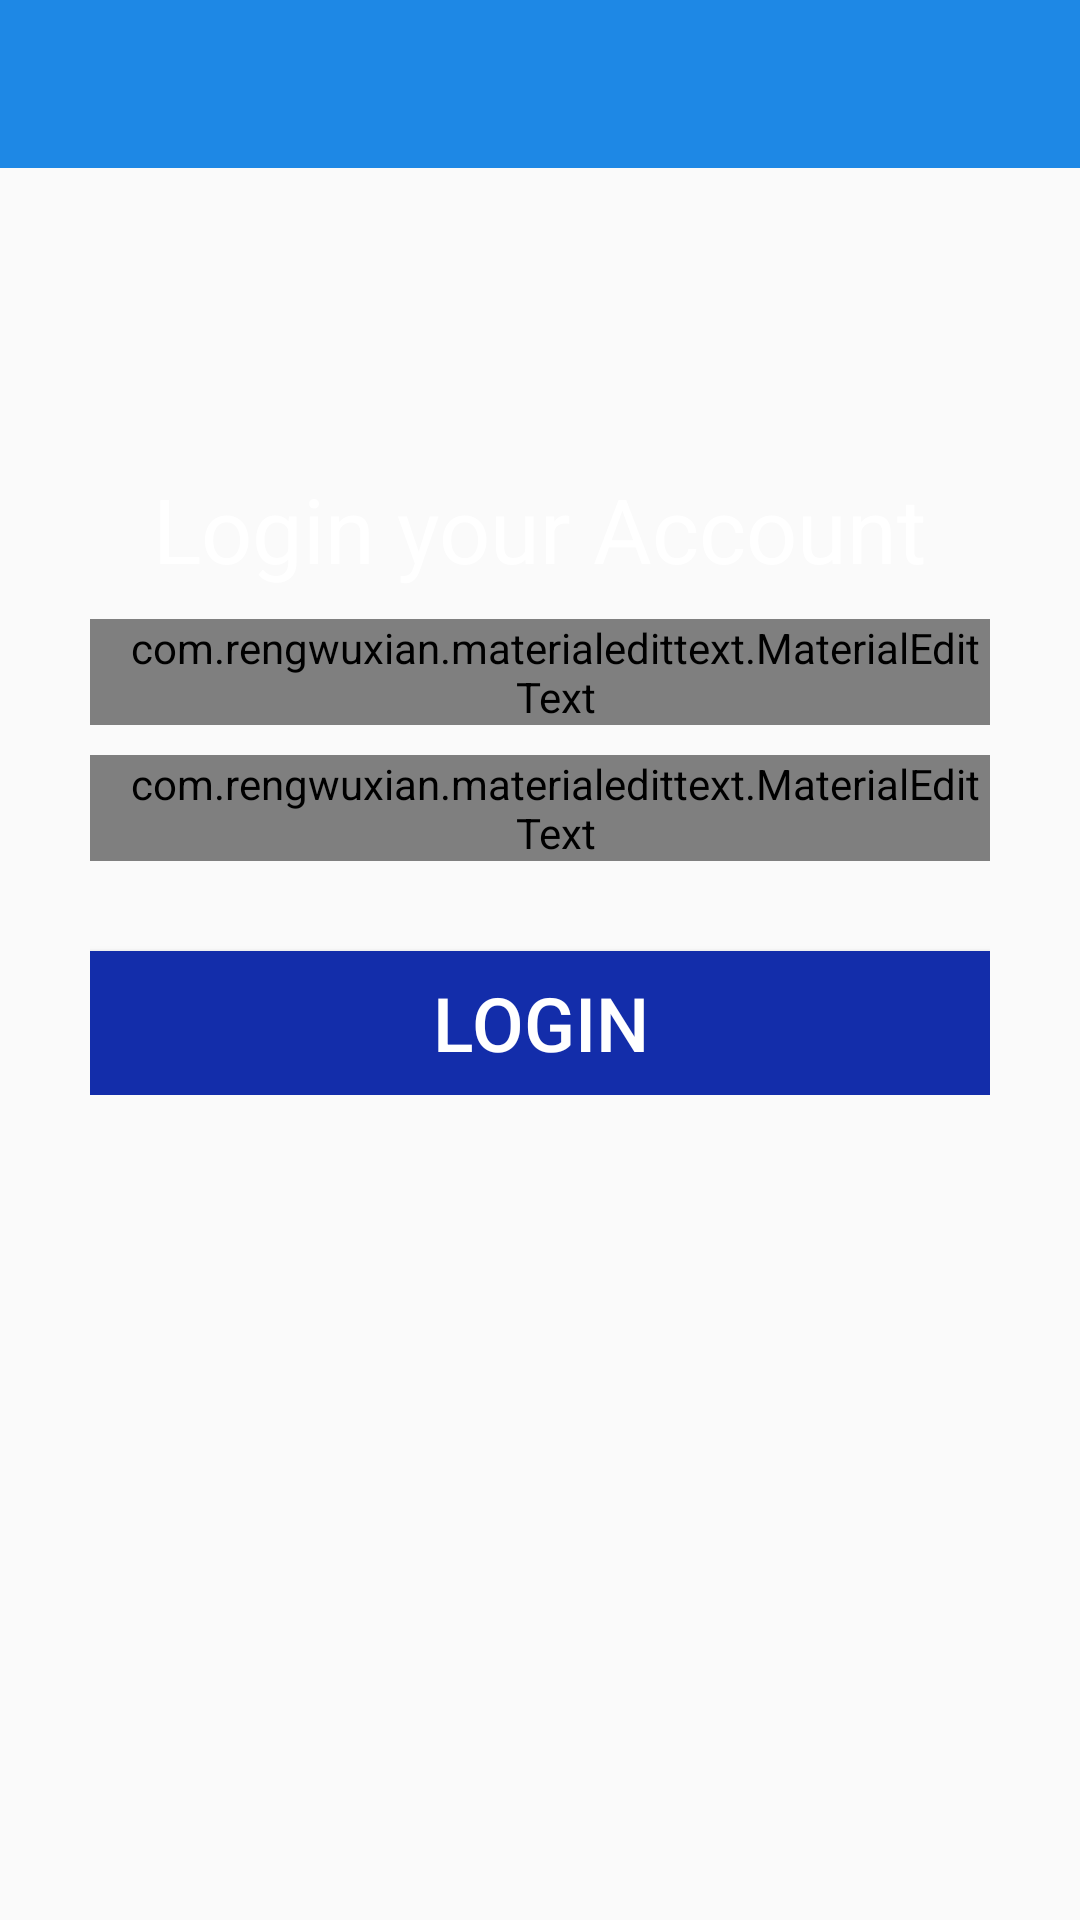

Here is an Android app screen rendered from its layout file. Give the layout XML and the strings, colors and styles it references.
<!-- AndroidManifest.xml: application theme AppTheme -->
<!-- res/layout/activity_login.xml -->
<?xml version="1.0" encoding="utf-8"?>
<RelativeLayout xmlns:android="http://schemas.android.com/apk/res/android"
    xmlns:app="http://schemas.android.com/apk/res-auto"
    xmlns:tools="http://schemas.android.com/tools"
    android:layout_width="match_parent"
    android:layout_height="match_parent"

    android:background="@drawable/home"
    tools:context=".LoginActivity">

    <include android:id="@+id/toolbar"
        layout="@layout/bar_layout"/>

    <LinearLayout
        android:layout_width="match_parent"
        android:layout_height="wrap_content"
        android:gravity="center_horizontal"
        android:layout_marginTop="50dp"
        android:padding="30dp"
        android:layout_below="@id/toolbar"
        android:orientation="vertical">

        <TextView
            android:layout_width="wrap_content"
            android:layout_height="wrap_content"
            android:textColor="@color/White"
            android:text="Login your Account"
            android:textSize="30sp"
            android:id="@+id/textCreate"
            android:layout_marginTop="20dp"/>


        <com.rengwuxian.materialedittext.MaterialEditText
            android:layout_width="match_parent"
            android:layout_height="wrap_content"
            android:hint="Email"
            android:textSize="25sp"
            app:met_floatingLabel="normal"
            android:textColor="@color/White"
            android:textColorHint="@color/White"
            android:layout_marginTop="10dp"

            android:paddingLeft="10dp"
            android:inputType="textEmailAddress"
            android:id="@+id/login_email"/>
        <com.rengwuxian.materialedittext.MaterialEditText
            android:layout_width="match_parent"
            android:layout_height="wrap_content"
            android:id="@+id/login_pass"
            android:hint="Password"
            android:textColorHint="#ff0000"
            android:paddingLeft="10dp"
            android:textSize="25sp"
            android:textColor="@color/White"

            app:met_floatingLabel="normal"
            android:inputType="textPassword"
            android:layout_marginTop="10dp"/>

        <Button
            android:layout_width="match_parent"
            android:layout_height="wrap_content"
            android:background="@color/colorPrimary"
            android:textColor="#fff"
            android:id="@+id/login_btn"
            android:textSize="25sp"
            android:layout_marginTop="30dp"
            android:text="login"/>
    </LinearLayout>

</RelativeLayout>
<!-- res/layout/bar_layout.xml (included above) -->
<?xml version="1.0" encoding="utf-8"?>
<android.support.v7.widget.Toolbar xmlns:android="http://schemas.android.com/apk/res/android"
    android:layout_width="match_parent"
    android:layout_height="wrap_content"
    xmlns:app="http://schemas.android.com/apk/res-auto"
    android:background="#1E88E5"
    android:theme="@style/ThemeOverlay.AppCompat.Dark.ActionBar"
    app:popupTheme="@style/MenuStyle"
    android:id="@+id/bar_layout">

</android.support.v7.widget.Toolbar>
<!-- resources referenced by this layout -->
<resources>
  <color name="White">#FFFFFF</color>
  <color name="colorPrimary">#132DAA</color>
  <style name="MenuStyle" parent="Theme.AppCompat.Light">
          <item name="android:background">@color/White </item>
      </style>
  <style name="AppTheme" parent="Theme.AppCompat.Light.NoActionBar">
          
          <item name="colorPrimary">@color/colorPrimary</item>
          <item name="colorPrimaryDark">@color/colorPrimaryDark</item>
          <item name="colorAccent">@color/colorAccent</item>
          <item name="android:textColorHint">@color/White</item>
      </style>
  <color name="colorPrimaryDark">#1E88E5</color>
  <color name="colorAccent">#D81B60</color>
</resources>
